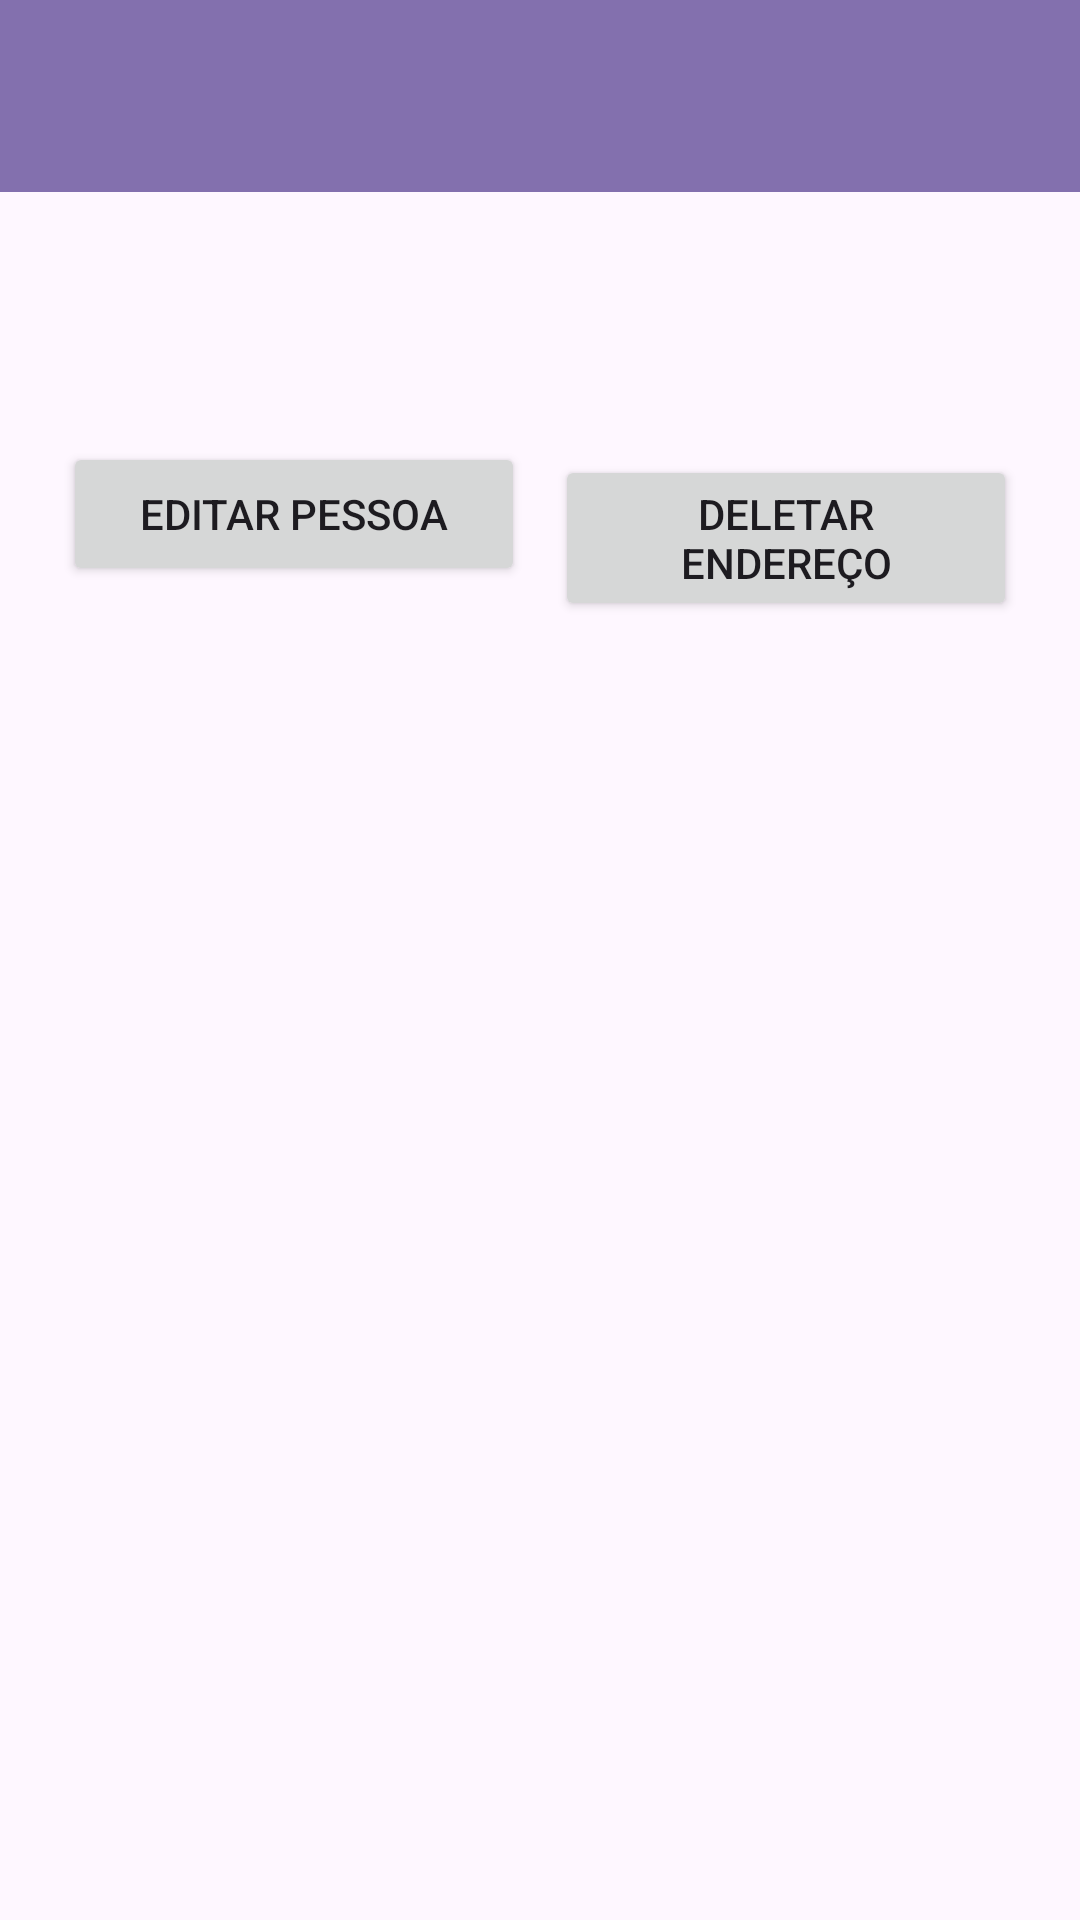

This screen was rendered from an Android layout file. Write that file and the resources it references.
<!-- AndroidManifest.xml: activity theme Theme.AplicationPeople -->
<!-- res/layout/activity_details.xml -->
<?xml version="1.0" encoding="utf-8"?>
<androidx.coordinatorlayout.widget.CoordinatorLayout xmlns:android="http://schemas.android.com/apk/res/android"
    xmlns:tools="http://schemas.android.com/tools"
    android:layout_width="match_parent"
    android:layout_height="match_parent"
    android:fitsSystemWindows="true"
    tools:context=".activities.MainActivity">

    <com.google.android.material.appbar.AppBarLayout
        android:layout_height="wrap_content"
        android:layout_width="match_parent"
        android:fitsSystemWindows="true">

        <com.google.android.material.appbar.MaterialToolbar
            android:id="@+id/toolbar"
            android:background="@color/purple"
            android:layout_width="match_parent"
            android:textStyle="bold"
            android:layout_height="?attr/actionBarSize" />

        <LinearLayout
            android:orientation="vertical"
            android:layout_width="fill_parent"
            android:layout_height="fill_parent"
            android:layout_weight="1"
            android:paddingLeft="@dimen/activity_horizontal_margin"
            android:paddingRight="@dimen/activity_horizontal_margin"
            android:paddingTop="@dimen/activity_vertical_margin"
            android:paddingBottom="@dimen/activity_vertical_margin">

            <TextView
                android:layout_width="fill_parent"
                android:layout_height="wrap_content"
                android:textSize="15dp"
                android:paddingLeft="@dimen/textView_margem"
                android:paddingTop="@dimen/textView_margem"
                android:textStyle="bold"
                android:id="@+id/textViewDetails" />


        </LinearLayout>

        <LinearLayout
            android:orientation="vertical"
            android:layout_width="fill_parent"
            android:layout_height="wrap_content"
            android:paddingLeft="@dimen/activity_horizontal_margin"
            android:paddingRight="@dimen/activity_horizontal_margin"
            android:paddingTop="@dimen/activity_vertical_margin"
            android:paddingBottom="@dimen/activity_vertical_margin">


            <LinearLayout
                android:orientation="horizontal"
                android:layout_weight="1"
                android:layout_width="fill_parent"
                android:layout_height="wrap_content">

                <Button
                    android:layout_width="fill_parent"
                    android:layout_weight="1"
                    android:layout_height="wrap_content"
                    android:gravity="center"
                    android:text="@string/bt_edit"
                    android:id="@+id/buttonEdit"
                    android:layout_marginBottom="80dp"
                    android:layout_margin="@dimen/tc_margem"
                    android:layout_alignParentBottom="true" />

                <Button
                    android:layout_width="fill_parent"
                    android:layout_height="wrap_content"
                    android:layout_weight="1"
                    android:gravity="center"
                    android:text="@string/bt_elete"
                    android:id="@+id/buttonDelete"
                    android:layout_marginBottom="80dp"
                    android:layout_margin="@dimen/tc_margem"
                    android:layout_alignParentBottom="true" />

            </LinearLayout>

        </LinearLayout>

    </com.google.android.material.appbar.AppBarLayout>

</androidx.coordinatorlayout.widget.CoordinatorLayout>
<!-- resources referenced by this layout -->
<resources>
  <color name="purple">#B24F378B</color>
  <dimen name="activity_horizontal_margin">16dp</dimen>
  <dimen name="activity_vertical_margin">16dp</dimen>
  <dimen name="tc_margem">5dp</dimen>
  <dimen name="textView_margem">10dp</dimen>
  <string name="bt_edit">Editar Pessoa</string>
  <string name="bt_elete">Deletar Endereço</string>
  <style name="Theme.AplicationPeople" parent="Base.Theme.AplicationPeople" />
  <style name="Base.Theme.AplicationPeople" parent="Theme.Material3.DayNight.NoActionBar">
          
          
      </style>
</resources>
